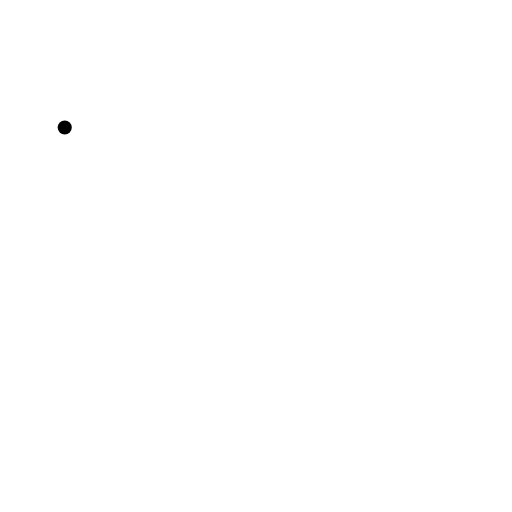
t = 0.00 s
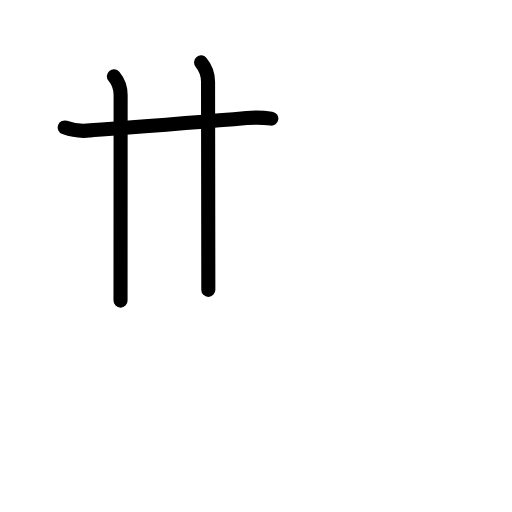
t = 2.60 s
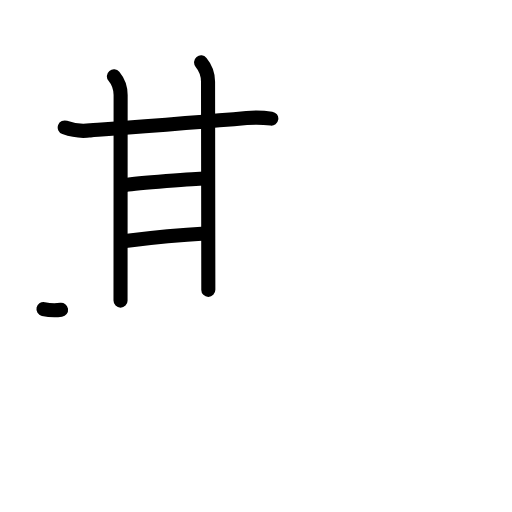
t = 5.20 s
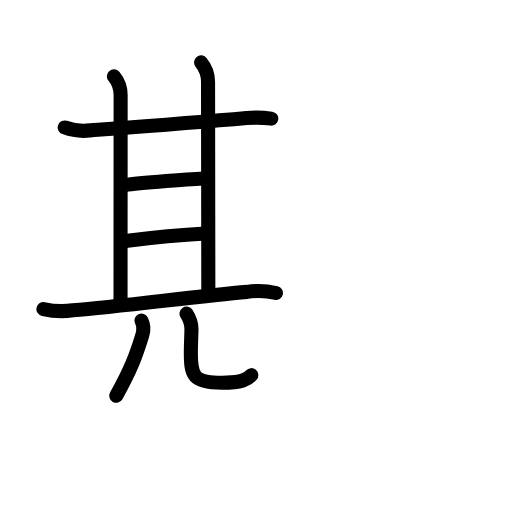
t = 7.80 s
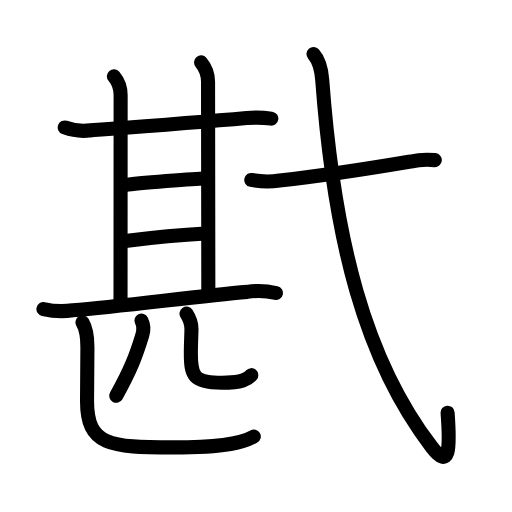
t = 10.40 s
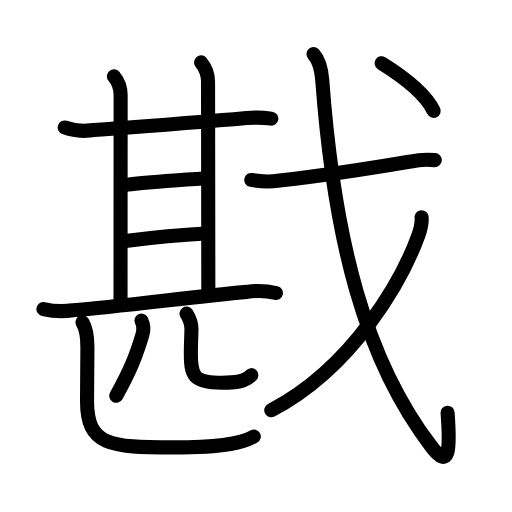
t = 13.00 s

The animated SVG that drew these frames (rendered in a browser with its animation timeline set to each time). Animation: 43 SMIL elements (animate=43); one cycle of 13.00 s.

<?xml version="1.0" encoding="UTF-8"?>
<!--
AniKanjiVG is licensed by CC-BY-SA Paul C. Sommerhoff (https://bitbucket.org/sommerhoff/anikanjivg).
AniKanjiVG uses KanjiVG which is licensed by CC-BY-SA Ulrich Apel (http://kanjivg.tagaini.net).
See also http://creativecommons.org/licenses/by-sa/3.0/
-->
<svg xmlns:kvg='http://kanjivg.tagaini.net' xmlns='http://www.w3.org/2000/svg' width='109' height='109' viewBox='0 0 109 109' style='fill:none;stroke:#000000;stroke-width:3;stroke-linecap:round;stroke-linejoin:round;' id="kvg:kanji_06221"><g id="kvg:06221" kvg:element="戡"><g id="kvg:06221-g1" kvg:element="甚" kvg:position="left"><g id="kvg:06221-g2" kvg:element="甘" kvg:position="top"><g id="kvg:06221-g3" kvg:element="廿" kvg:part="1"><g id="kvg:06221-g4" kvg:element="十"><path id="kvg:06221-s1" kvg:type="㇐" d="M13.78,27.14c1.8,0.66,3.63,0.87,5.48,0.61c6.79-0.5,22.24-1.62,33.24-2.62c1.67-0.15,3.59-0.11,5.26,0.12"><animate attributeName="d" begin="0.0s" dur="0.3333333333333333s" from="M13.78,27.14C13.78,27.14,13.78,27.14,13.78,27.14" to="M13.78,27.14c1.8,0.66,3.63,0.87,5.48,0.61" />
<animate attributeName="d" begin="0.3333333333333333s" dur="0.3333333333333333s" from="M13.78,27.14c1.8,0.66,3.63,0.87,5.48,0.61c0,0,0,0,0,0,0" to="M13.78,27.14c1.8,0.66,3.63,0.87,5.48,0.61c6.79-0.5,22.24-1.62,33.24-2.62" />
<animate attributeName="d" begin="0.6666666666666666s" dur="0.3333333333333333s" from="M13.78,27.14c1.8,0.66,3.63,0.87,5.48,0.61c6.79-0.5,22.24-1.62,33.24-2.62c0,0,0,0,0,0,0" to="M13.78,27.14c1.8,0.66,3.63,0.87,5.48,0.61c6.79-0.5,22.24-1.62,33.24-2.62c1.67-0.15,3.59-0.11,5.26,0.12" />
</path>
<path id="kvg:06221-s2" kvg:type="㇑" d="M24.25,16.25c1.01,1.21,1.43,2.54,1.43,4c0,6.25-0.02,38-0.02,43.75"><animate attributeName="d" begin="1.0s" dur="0.5s" from="M24.25,16.25C24.25,16.25,24.25,16.25,24.25,16.25" to="M24.25,16.25c1.01,1.21,1.43,2.54,1.43,4" />
<animate attributeName="d" begin="1.5s" dur="0.5s" from="M24.25,16.25c1.01,1.21,1.43,2.54,1.43,4c0,0,0,0,0,0,0" to="M24.25,16.25c1.01,1.21,1.43,2.54,1.43,4c0,6.25-0.02,38-0.02,43.75" />
<animate attributeName="d" begin="0s" dur="1.0s" from="M-100,-100" to="M-100,-100" />
</path>
</g>
<path id="kvg:06221-s3" kvg:type="㇑" d="M42.81,13.28c1.03,1.24,1.48,2.6,1.48,4.1c0,6,0.06,38.13,0.06,44.33"><animate attributeName="d" begin="2.0s" dur="0.5s" from="M42.81,13.28C42.81,13.28,42.81,13.28,42.81,13.28" to="M42.81,13.28c1.03,1.24,1.48,2.6,1.48,4.1" />
<animate attributeName="d" begin="2.5s" dur="0.5s" from="M42.81,13.28c1.03,1.24,1.48,2.6,1.48,4.1c0,0,0,0,0,0,0" to="M42.81,13.28c1.03,1.24,1.48,2.6,1.48,4.1c0,6,0.06,38.13,0.06,44.33" />
<animate attributeName="d" begin="0s" dur="2.0s" from="M-100,-100" to="M-100,-100" />
</path>
</g>
<path id="kvg:06221-s4" kvg:type="㇐" d="M26.69,39.37c2.5-0.4,15.13-1.38,16.89-1.38"><animate attributeName="d" begin="3.0s" dur="1.0s" from="M26.69,39.37C26.69,39.37,26.69,39.37,26.69,39.37" to="M26.69,39.37c2.5-0.4,15.13-1.38,16.89-1.38" />
<animate attributeName="d" begin="0s" dur="3.0s" from="M-100,-100" to="M-100,-100" />
</path>
<g id="kvg:06221-g5" kvg:element="廿" kvg:part="2"><path id="kvg:06221-s5" kvg:type="㇐" d="M26.69,51.3c4.44-0.55,13.47-1.39,17-1.58"><animate attributeName="d" begin="4.0s" dur="1.0s" from="M26.69,51.3C26.69,51.3,26.69,51.3,26.69,51.3" to="M26.69,51.3c4.44-0.55,13.47-1.39,17-1.58" />
<animate attributeName="d" begin="0s" dur="4.0s" from="M-100,-100" to="M-100,-100" />
</path>
</g>
</g>
<g id="kvg:06221-g6" kvg:element="匹" kvg:position="bottom"><g id="kvg:06221-g7" kvg:element="匚" kvg:part="1"><path id="kvg:06221-s6" kvg:type="㇐" d="M9.25,65.8c2.08,0.47,4.16,0.56,6.25,0.27c10.42-0.85,26.78-3.04,37.12-3.93c2.05-0.32,4.09-0.24,6.12,0.24"><animate attributeName="d" begin="5.0s" dur="0.3333333333333333s" from="M9.25,65.8C9.25,65.8,9.25,65.8,9.25,65.8" to="M9.25,65.8c2.08,0.47,4.16,0.56,6.25,0.27" />
<animate attributeName="d" begin="5.333333333333333s" dur="0.3333333333333333s" from="M9.25,65.8c2.08,0.47,4.16,0.56,6.25,0.27c0,0,0,0,0,0,0" to="M9.25,65.8c2.08,0.47,4.16,0.56,6.25,0.27c10.42-0.85,26.78-3.04,37.12-3.93" />
<animate attributeName="d" begin="5.666666666666667s" dur="0.3333333333333333s" from="M9.25,65.8c2.08,0.47,4.16,0.56,6.25,0.27c10.42-0.85,26.78-3.04,37.12-3.93c0,0,0,0,0,0,0" to="M9.25,65.8c2.08,0.47,4.16,0.56,6.25,0.27c10.42-0.85,26.78-3.04,37.12-3.93c2.05-0.32,4.09-0.24,6.12,0.24" />
<animate attributeName="d" begin="0s" dur="5.0s" from="M-100,-100" to="M-100,-100" />
</path>
</g>
<g id="kvg:06221-g8" kvg:element="儿"><g id="kvg:06221-g9" kvg:element="八" kvg:variant="true"><g id="kvg:06221-g10" kvg:element="丿" kvg:position="left"><path id="kvg:06221-s7" kvg:type="㇒" d="M30.12,68.25c0.5,1,0.5,2.06,0.17,3.13c-1.29,4.24-2.47,7.39-5.54,12.87"><animate attributeName="d" begin="6.0s" dur="0.5s" from="M30.12,68.25C30.12,68.25,30.12,68.25,30.12,68.25" to="M30.12,68.25c0.5,1,0.5,2.06,0.17,3.13" />
<animate attributeName="d" begin="6.5s" dur="0.5s" from="M30.12,68.25c0.5,1,0.5,2.06,0.17,3.13c0,0,0,0,0,0,0" to="M30.12,68.25c0.5,1,0.5,2.06,0.17,3.13c-1.29,4.24-2.47,7.39-5.54,12.87" />
<animate attributeName="d" begin="0s" dur="6.0s" from="M-100,-100" to="M-100,-100" />
</path>
</g>
<g id="kvg:06221-g11" kvg:position="right"><path id="kvg:06221-s8" kvg:type="㇟" d="M39.71,66.78c0.57,0.88,1.05,1.91,1.05,3.26c0,0.83-0.13,3.33-0.13,5.06c0,4.89,0.49,6.39,6.63,6.39c4.24,0,5.52-0.79,6.24-1.62"><animate attributeName="d" begin="7.0s" dur="0.25s" from="M39.71,66.78C39.71,66.78,39.71,66.78,39.71,66.78" to="M39.71,66.78c0.57,0.88,1.05,1.91,1.05,3.26" />
<animate attributeName="d" begin="7.25s" dur="0.25s" from="M39.71,66.78c0.57,0.88,1.05,1.91,1.05,3.26c0,0,0,0,0,0,0" to="M39.71,66.78c0.57,0.88,1.05,1.91,1.05,3.26c0,0.83-0.13,3.33-0.13,5.06" />
<animate attributeName="d" begin="7.5s" dur="0.25s" from="M39.71,66.78c0.57,0.88,1.05,1.91,1.05,3.26c0,0.83-0.13,3.33-0.13,5.06c0,0,0,0,0,0,0" to="M39.71,66.78c0.57,0.88,1.05,1.91,1.05,3.26c0,0.83-0.13,3.33-0.13,5.06c0,4.89,0.49,6.39,6.63,6.39" />
<animate attributeName="d" begin="7.75s" dur="0.25s" from="M39.71,66.78c0.57,0.88,1.05,1.91,1.05,3.26c0,0.83-0.13,3.33-0.13,5.06c0,4.89,0.49,6.39,6.63,6.39c0,0,0,0,0,0,0" to="M39.71,66.78c0.57,0.88,1.05,1.91,1.05,3.26c0,0.83-0.13,3.33-0.13,5.06c0,4.89,0.49,6.39,6.63,6.39c4.24,0,5.52-0.79,6.24-1.62" />
<animate attributeName="d" begin="0s" dur="7.0s" from="M-100,-100" to="M-100,-100" />
</path>
</g>
</g>
</g>
<g id="kvg:06221-g12" kvg:element="匚" kvg:part="2"><path id="kvg:06221-s9" kvg:type="㇗" d="M17.56,68.64c0.84,1.42,1.05,3.08,1.05,5.26c0,3.15-0.08,6.77-0.08,11.46c0,9.48,4.81,9.88,18.34,9.88c11.65,0,15.19-1.17,17.16-2.31"><animate attributeName="d" begin="8.0s" dur="0.25s" from="M17.56,68.64C17.56,68.64,17.56,68.64,17.56,68.64" to="M17.56,68.64c0.84,1.42,1.05,3.08,1.05,5.26" />
<animate attributeName="d" begin="8.25s" dur="0.25s" from="M17.56,68.64c0.84,1.42,1.05,3.08,1.05,5.26c0,0,0,0,0,0,0" to="M17.56,68.64c0.84,1.42,1.05,3.08,1.05,5.26c0,3.15-0.08,6.77-0.08,11.46" />
<animate attributeName="d" begin="8.5s" dur="0.25s" from="M17.56,68.64c0.84,1.42,1.05,3.08,1.05,5.26c0,3.15-0.08,6.77-0.08,11.46c0,0,0,0,0,0,0" to="M17.56,68.64c0.84,1.42,1.05,3.08,1.05,5.26c0,3.15-0.08,6.77-0.08,11.46c0,9.48,4.81,9.88,18.34,9.88" />
<animate attributeName="d" begin="8.75s" dur="0.25s" from="M17.56,68.64c0.84,1.42,1.05,3.08,1.05,5.26c0,3.15-0.08,6.77-0.08,11.46c0,9.48,4.81,9.88,18.34,9.88c0,0,0,0,0,0,0" to="M17.56,68.64c0.84,1.42,1.05,3.08,1.05,5.26c0,3.15-0.08,6.77-0.08,11.46c0,9.48,4.81,9.88,18.34,9.88c11.65,0,15.19-1.17,17.16-2.31" />
<animate attributeName="d" begin="0s" dur="8.0s" from="M-100,-100" to="M-100,-100" />
</path>
</g>
</g>
</g>
<g id="kvg:06221-g13" kvg:element="戈" kvg:position="right" kvg:radical="general"><g id="kvg:06221-g14" kvg:element="弋" kvg:part="1"><path id="kvg:06221-s10" kvg:type="㇐" d="M53.5,38.31c2.01,0.39,4.01,0.43,6.01,0.13c8.3-0.92,18.41-2.45,27.89-4.05c1.7-0.38,3.43-0.48,5.17-0.3"><animate attributeName="d" begin="9.0s" dur="0.3333333333333333s" from="M53.5,38.31C53.5,38.31,53.5,38.31,53.5,38.31" to="M53.5,38.31c2.01,0.39,4.01,0.43,6.01,0.13" />
<animate attributeName="d" begin="9.333333333333334s" dur="0.3333333333333333s" from="M53.5,38.31c2.01,0.39,4.01,0.43,6.01,0.13c0,0,0,0,0,0,0" to="M53.5,38.31c2.01,0.39,4.01,0.43,6.01,0.13c8.3-0.92,18.41-2.45,27.89-4.05" />
<animate attributeName="d" begin="9.666666666666666s" dur="0.3333333333333333s" from="M53.5,38.31c2.01,0.39,4.01,0.43,6.01,0.13c8.3-0.92,18.41-2.45,27.89-4.05c0,0,0,0,0,0,0" to="M53.5,38.31c2.01,0.39,4.01,0.43,6.01,0.13c8.3-0.92,18.41-2.45,27.89-4.05c1.7-0.38,3.43-0.48,5.17-0.3" />
<animate attributeName="d" begin="0s" dur="9.0s" from="M-100,-100" to="M-100,-100" />
</path>
<path id="kvg:06221-s11" kvg:type="㇂" d="M66.74,11.5c0.88,1,1.63,2.5,1.86,5.53c2.55,34.22,9.15,59.72,23.33,78.15c3.7,4.8,3.95,0.79,3.36-7.32"><animate attributeName="d" begin="10.0s" dur="0.3333333333333333s" from="M66.74,11.5C66.74,11.5,66.74,11.5,66.74,11.5" to="M66.74,11.5c0.88,1,1.63,2.5,1.86,5.53" />
<animate attributeName="d" begin="10.333333333333334s" dur="0.3333333333333333s" from="M66.74,11.5c0.88,1,1.63,2.5,1.86,5.53c0,0,0,0,0,0,0" to="M66.74,11.5c0.88,1,1.63,2.5,1.86,5.53c2.55,34.22,9.15,59.72,23.33,78.15" />
<animate attributeName="d" begin="10.666666666666666s" dur="0.3333333333333333s" from="M66.74,11.5c0.88,1,1.63,2.5,1.86,5.53c2.55,34.22,9.15,59.72,23.33,78.15c0,0,0,0,0,0,0" to="M66.74,11.5c0.88,1,1.63,2.5,1.86,5.53c2.55,34.22,9.15,59.72,23.33,78.15c3.7,4.8,3.95,0.79,3.36-7.32" />
<animate attributeName="d" begin="0s" dur="10.0s" from="M-100,-100" to="M-100,-100" />
</path>
</g>
<g id="kvg:06221-g15" kvg:element="丿"><path id="kvg:06221-s12" kvg:type="㇒" d="M81.24,13.46c5.51,3.42,9.4,6.67,11.09,10.14"><animate attributeName="d" begin="11.0s" dur="1.0s" from="M81.24,13.46C81.24,13.46,81.24,13.46,81.24,13.46" to="M81.24,13.46c5.51,3.42,9.4,6.67,11.09,10.14" />
<animate attributeName="d" begin="0s" dur="11.0s" from="M-100,-100" to="M-100,-100" />
</path>
</g>
<g id="kvg:06221-g16" kvg:element="弋" kvg:part="2"><g id="kvg:06221-g17" kvg:element="丶"><path id="kvg:06221-s13" kvg:type="㇔" d="M89.75,46.24c0.09,0.96-0.2,2.53-0.68,3.85C85.75,59.25,75.5,78,57.75,87.34"><animate attributeName="d" begin="12.0s" dur="0.5s" from="M89.75,46.24C89.75,46.24,89.75,46.24,89.75,46.24" to="M89.75,46.24c0.09,0.96-0.2,2.53-0.68,3.85" />
<animate attributeName="d" begin="12.5s" dur="0.5s" from="M89.75,46.24c0.09,0.96-0.2,2.53-0.68,3.85c0,0,0,0,0,0,0" to="M89.75,46.24c0.09,0.96-0.2,2.53-0.68,3.85C85.75,59.25,75.5,78,57.75,87.34" />
<animate attributeName="d" begin="0s" dur="12.0s" from="M-100,-100" to="M-100,-100" />
</path>
</g>
</g>
</g>
</g>
</svg>
